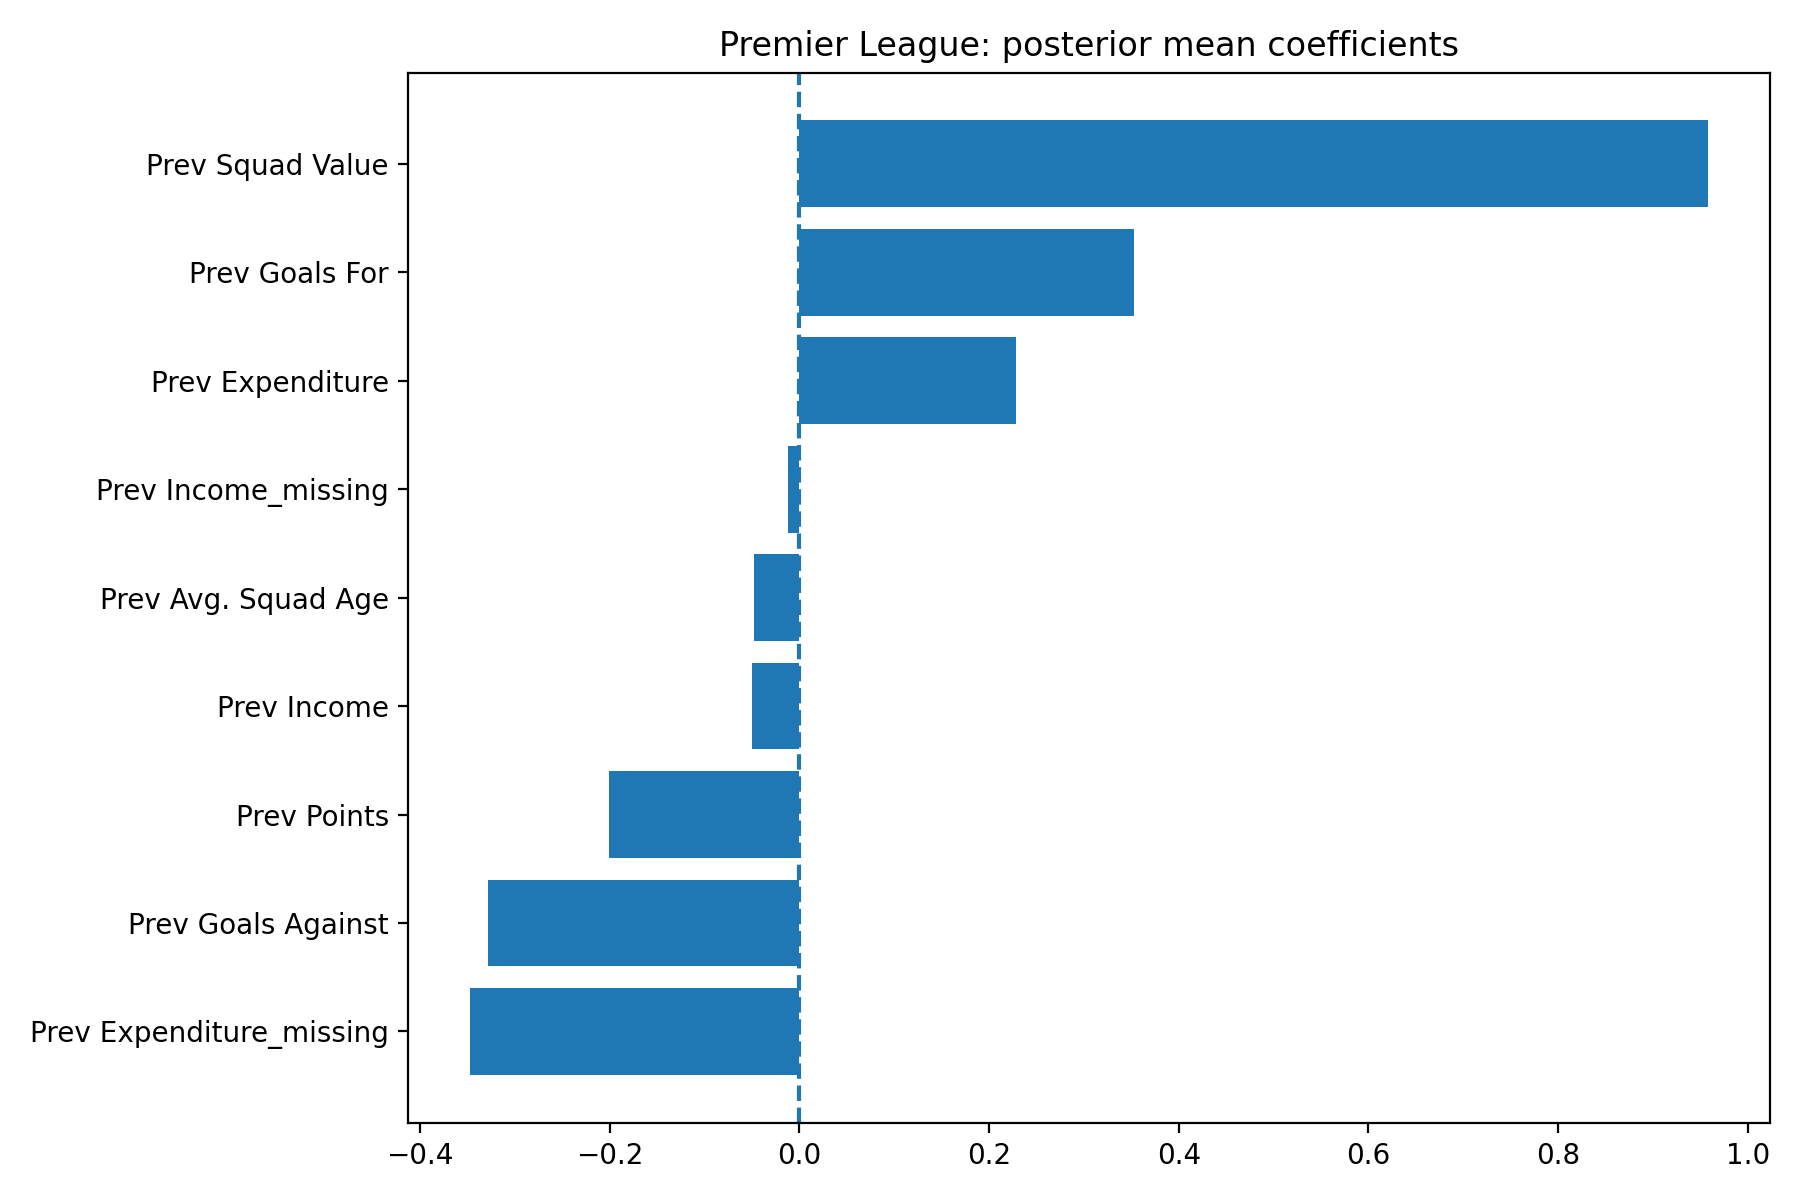

The table this chart was drawn from, first rows:
League, Feature, MeanCoefficient, AbsMeanCoefficient, SD, HDILower, HDIUpper, ProbabilityPositive, ProbabilityNegative, RobustNonZero, Direction, IntervalProbability, AbsMeanRank, RobustRank
Premier League, Prev Squad Value, 0.9581, 0.9581, 0.13, 0.7158, 1.198, 1.0, 0.0, True, positive, 0.94, 1.0, 1
Premier League, Prev Goals For, 0.3527, 0.3527, 0.08635, 0.2005, 0.5238, 1.0, 0.0, True, positive, 0.94, 2.0, 2
Premier League, Prev Goals Against, -0.329, 0.329, 0.07311, -0.4756, -0.1981, 0.0, 1.0, True, negative, 0.94, 4.0, 3
Premier League, Prev Expenditure, 0.2286, 0.2286, 0.1009, 0.04701, 0.4156, 0.984, 0.016, True, positive, 0.94, 5.0, 4
Premier League, Prev Points, -0.2011, 0.2011, 0.1048, -0.4003, -0.00137, 0.023, 0.977, True, negative, 0.94, 6.0, 5
Premier League, Prev Expenditure_missing, -0.3472, 0.3472, 0.3599, -1.15, 0.2121, 0.0995, 0.9005, False, mixed, 0.94, 3.0, 6
Premier League, Prev Income, -0.04979, 0.04979, 0.03653, -0.1147, 0.02042, 0.08775, 0.9123, False, mixed, 0.94, 7.0, 7
Premier League, Prev Avg. Squad Age, -0.04809, 0.04809, 0.05038, -0.1442, 0.04685, 0.1507, 0.8492, False, mixed, 0.94, 8.0, 8
Premier League, Prev Income_missing, -0.01205, 0.01205, 0.2246, -0.5406, 0.3058, 0.571, 0.429, False, mixed, 0.94, 9.0, 9
